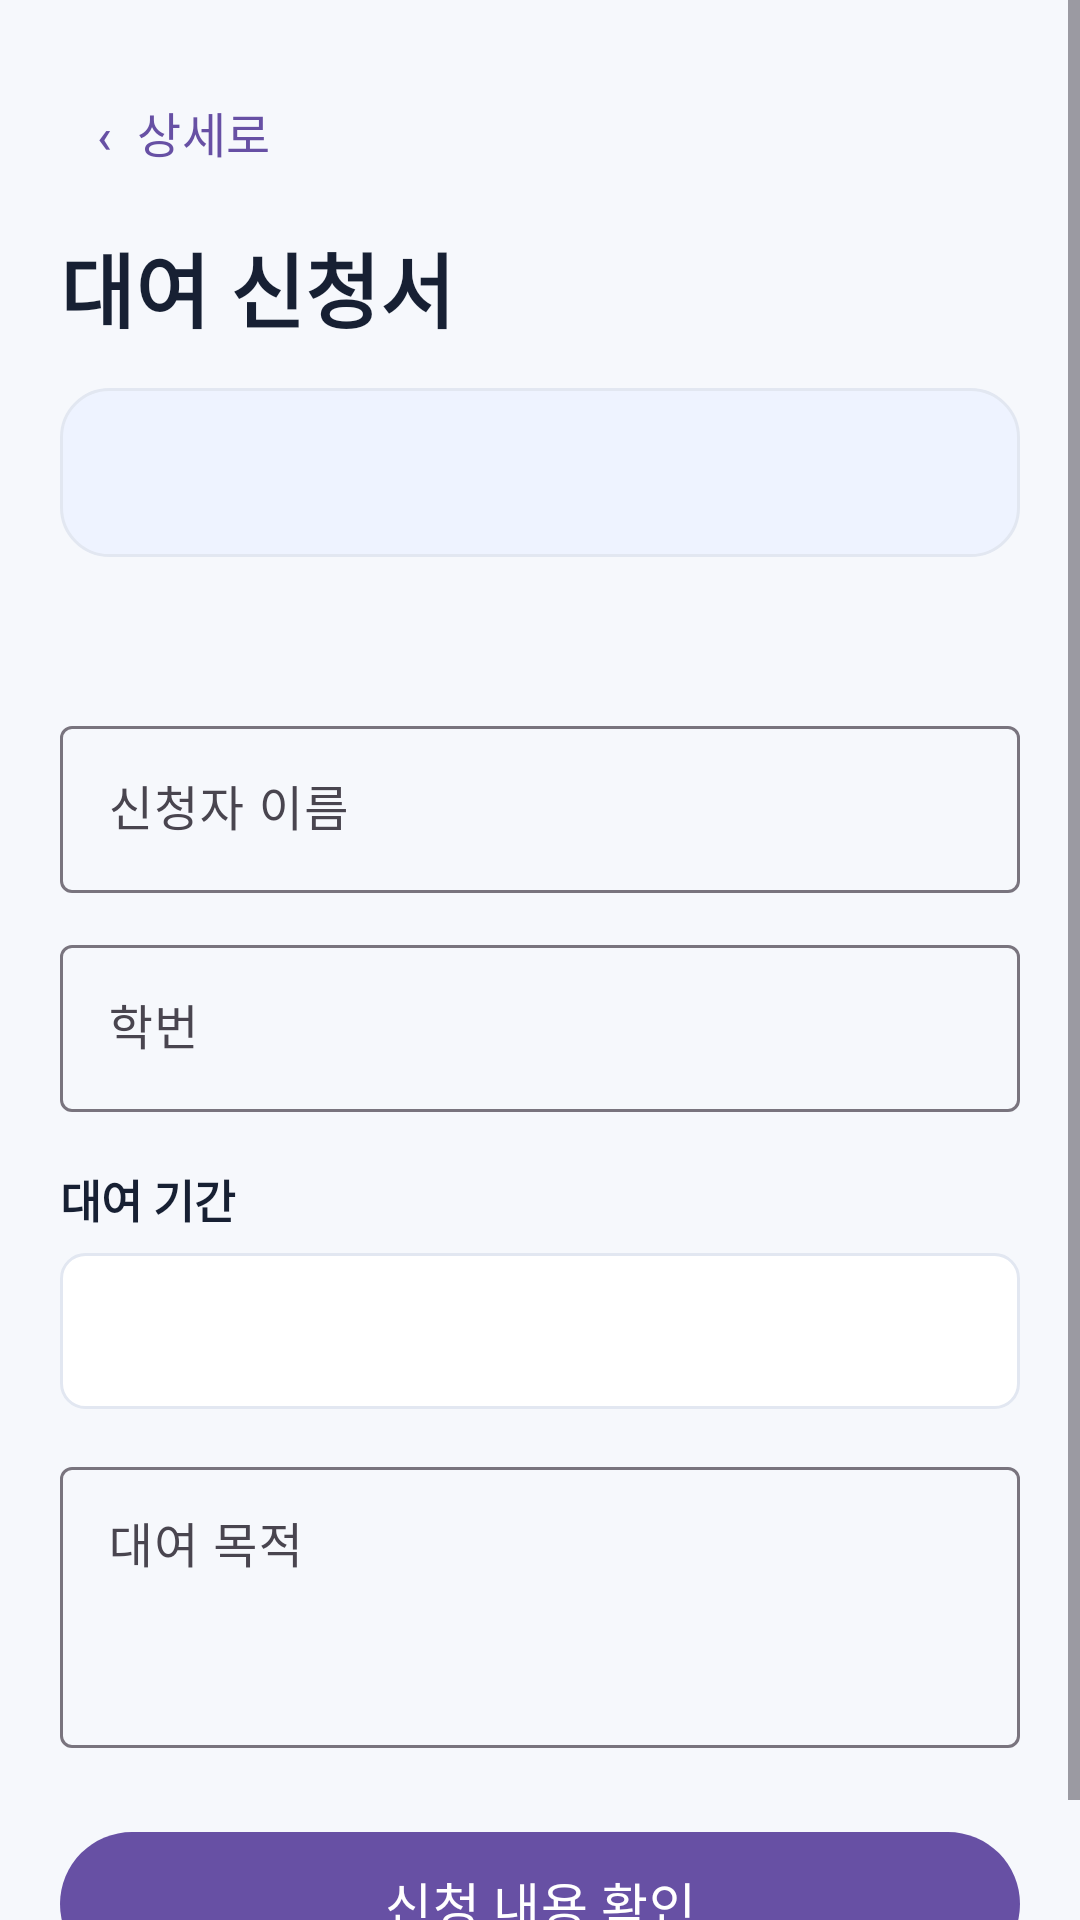

The Android layout XML behind this screen, and the referenced resources:
<!-- AndroidManifest.xml: application theme Theme.CampusEquipmentRentalApp -->
<!-- res/layout/fragment_rental.xml -->
<?xml version="1.0" encoding="utf-8"?>

<ScrollView
    xmlns:android="http://schemas.android.com/apk/res/android"
    xmlns:app="http://schemas.android.com/apk/res-auto"
    android:layout_width="match_parent"
    android:layout_height="match_parent"
    android:background="@color/screen_background"
    android:fillViewport="true">

    <LinearLayout
        android:layout_width="match_parent"
        android:layout_height="wrap_content"
        android:orientation="vertical"
        android:padding="20dp">

        <com.google.android.material.button.MaterialButton
            android:id="@+id/btn_back_rental"
            style="@style/Widget.Material3.Button.TextButton"
            android:layout_width="wrap_content"
            android:layout_height="48dp"
            android:minWidth="0dp"
            android:text="‹  상세로"
            android:textSize="16sp" />

        <TextView
            android:layout_width="match_parent"
            android:layout_height="wrap_content"
            android:layout_marginTop="8dp"
            android:text="@string/rental_form_title"
            android:textColor="@color/text_primary"
            android:textSize="27sp"
            android:textStyle="bold" />

        <TextView
            android:id="@+id/tv_selected_equipment"
            android:layout_width="match_parent"
            android:layout_height="wrap_content"
            android:layout_marginTop="14dp"
            android:background="@drawable/bg_info_panel"
            android:padding="16dp"
            android:textColor="@color/text_primary"
            android:textSize="18sp"
            android:textStyle="bold" />

        <TextView
            android:id="@+id/tv_rental_rule"
            android:layout_width="match_parent"
            android:layout_height="wrap_content"
            android:layout_marginTop="10dp"
            android:textColor="@color/text_secondary"
            android:textSize="14sp" />

        <com.google.android.material.textfield.TextInputLayout
            android:layout_width="match_parent"
            android:layout_height="wrap_content"
            android:layout_marginTop="22dp"
            android:hint="@string/applicant_name">

            <com.google.android.material.textfield.TextInputEditText
                android:id="@+id/et_applicant_name"
                android:layout_width="match_parent"
                android:layout_height="wrap_content"
                android:inputType="textPersonName"
                android:maxLines="1" />
        </com.google.android.material.textfield.TextInputLayout>

        <com.google.android.material.textfield.TextInputLayout
            android:layout_width="match_parent"
            android:layout_height="wrap_content"
            android:layout_marginTop="12dp"
            android:hint="@string/student_id">

            <com.google.android.material.textfield.TextInputEditText
                android:id="@+id/et_student_id"
                android:layout_width="match_parent"
                android:layout_height="wrap_content"
                android:inputType="number"
                android:maxLines="1" />
        </com.google.android.material.textfield.TextInputLayout>

        <TextView
            android:layout_width="match_parent"
            android:layout_height="wrap_content"
            android:layout_marginTop="18dp"
            android:text="@string/rental_period"
            android:textColor="@color/text_primary"
            android:textSize="15sp"
            android:textStyle="bold" />

        <Spinner
            android:id="@+id/spinner_period"
            android:layout_width="match_parent"
            android:layout_height="52dp"
            android:layout_marginTop="7dp"
            android:background="@drawable/bg_spinner"
            android:paddingStart="14dp"
        android:paddingEnd="14dp" />

        <com.google.android.material.textfield.TextInputLayout
            android:layout_width="match_parent"
            android:layout_height="wrap_content"
            android:layout_marginTop="14dp"
            android:hint="@string/rental_purpose">

            <com.google.android.material.textfield.TextInputEditText
                android:id="@+id/et_purpose"
                android:layout_width="match_parent"
                android:layout_height="wrap_content"
                android:gravity="top"
                android:inputType="textMultiLine"
                android:maxLines="4"
                android:minLines="3" />
        </com.google.android.material.textfield.TextInputLayout>

        <com.google.android.material.button.MaterialButton
            android:id="@+id/btn_submit_rental"
            android:layout_width="match_parent"
            android:layout_height="56dp"
            android:layout_marginTop="24dp"
            android:text="@string/submit_rental"
            android:textSize="17sp" />

    </LinearLayout>
</ScrollView>
<!-- resources referenced by this layout -->
<resources>
  <color name="screen_background">#F6F8FC</color>
  <color name="text_primary">#172033</color>
  <color name="text_secondary">#647089</color>
  <!-- drawable bg_info_panel (drawable) -->
  <?xml version="1.0" encoding="utf-8"?>
  
  <shape xmlns:android="http://schemas.android.com/apk/res/android"
      android:shape="rectangle">
      <solid android:color="@color/info_background" />
      <stroke
          android:width="1dp"
          android:color="@color/card_stroke" />
      <corners android:radius="16dp" />
  </shape>
  <!-- drawable bg_spinner (drawable) -->
  <?xml version="1.0" encoding="utf-8"?>
  
  <shape xmlns:android="http://schemas.android.com/apk/res/android"
      android:shape="rectangle">
      <solid android:color="@color/card_background" />
      <stroke
          android:width="1dp"
          android:color="@color/card_stroke" />
      <corners android:radius="8dp" />
  </shape>
  <string name="applicant_name">신청자 이름</string>
  <string name="rental_form_title">대여 신청서</string>
  <string name="rental_period">대여 기간</string>
  <string name="rental_purpose">대여 목적</string>
  <string name="student_id">학번</string>
  <string name="submit_rental">신청 내용 확인</string>
  <style name="Theme.CampusEquipmentRentalApp" parent="Base.Theme.CampusEquipmentRentalApp" />
  <color name="info_background">#EEF3FF</color>
  <color name="card_stroke">#E2E7F1</color>
  <color name="card_background">#FFFFFF</color>
  <style name="Base.Theme.CampusEquipmentRentalApp" parent="Theme.Material3.DayNight.NoActionBar">
          
          
      </style>
</resources>
